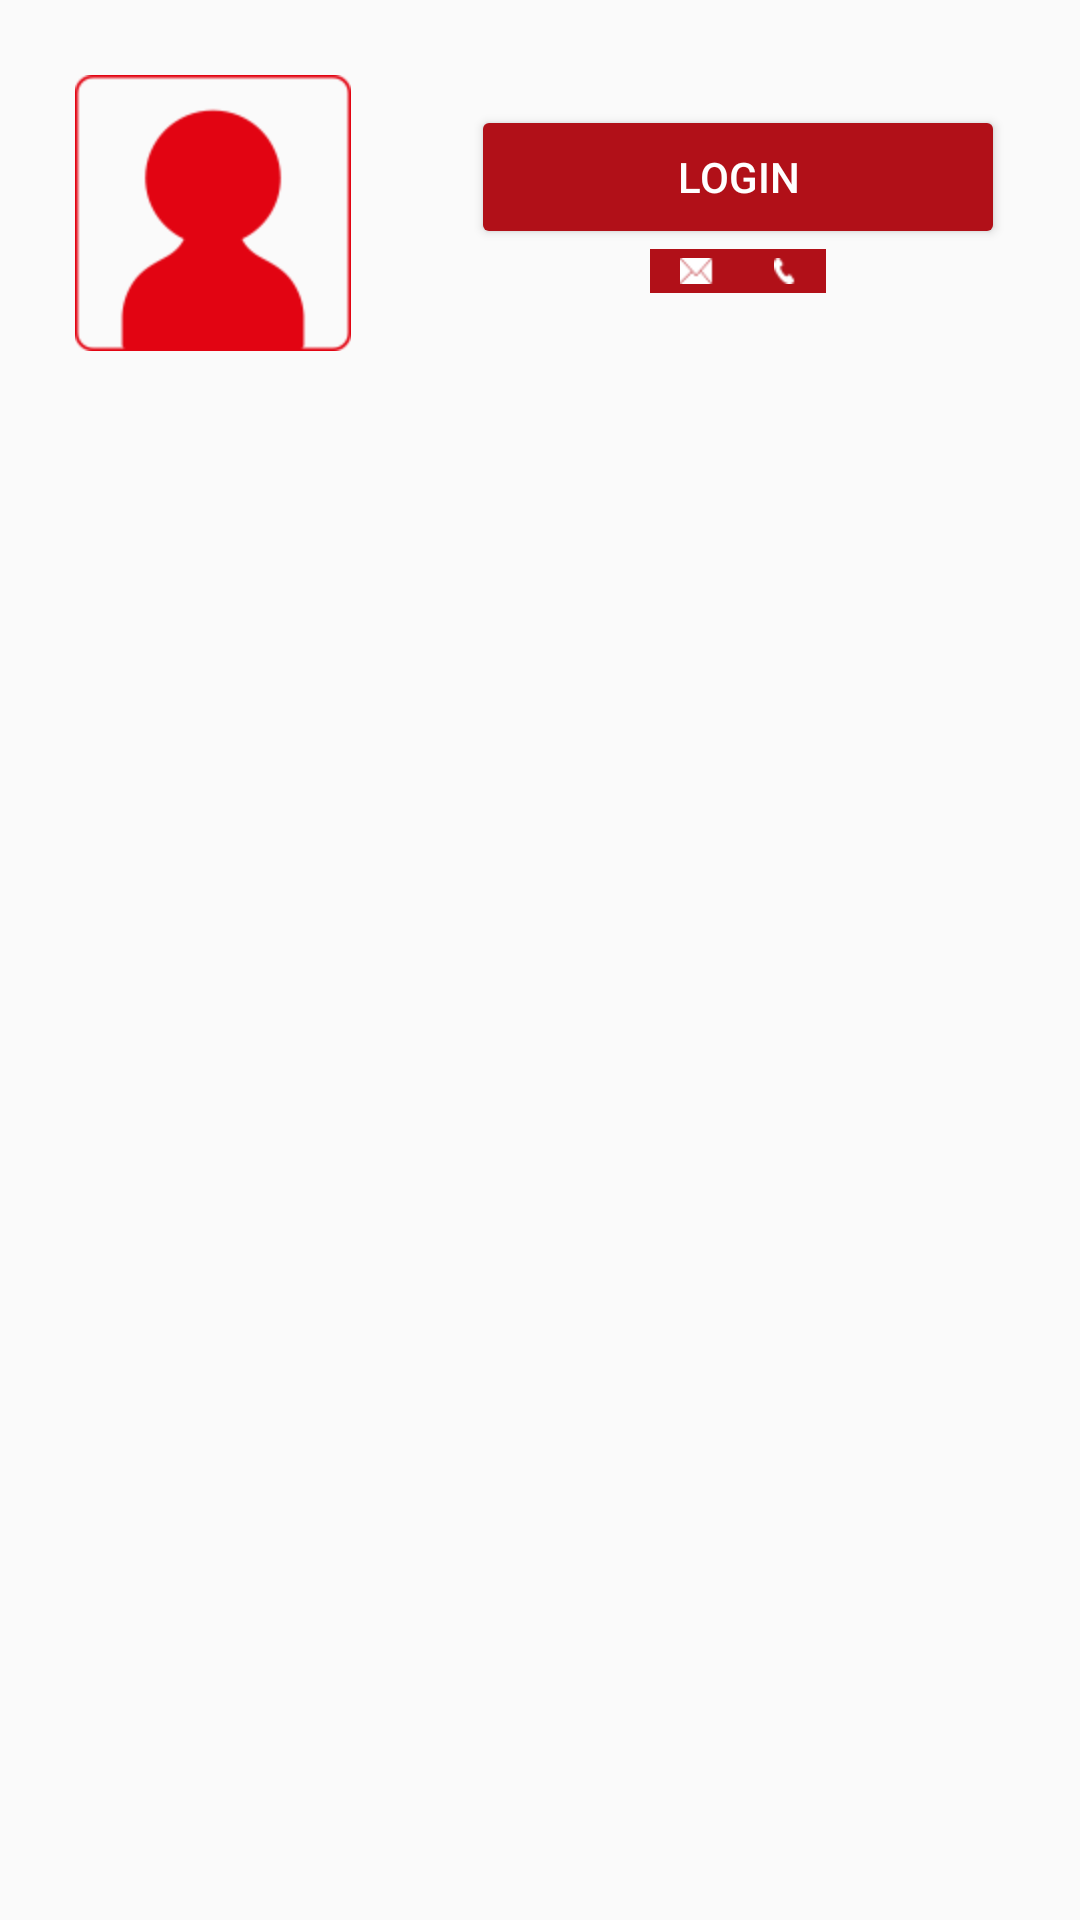

The Android layout XML behind this screen, and the referenced resources:
<!-- AndroidManifest.xml: application theme AppTheme -->
<!-- res/layout/content_nologeado.xml -->
<?xml version="1.0" encoding="utf-8"?>
<LinearLayout xmlns:android="http://schemas.android.com/apk/res/android"
    android:id="@+id/llContenidoNoLogeado"
    android:layout_width="match_parent"
    android:layout_height="wrap_content"
    android:orientation="horizontal"
    android:padding="25dp">

    <ImageView
        android:layout_width="wrap_content"
        android:layout_height="wrap_content"
        android:src="@drawable/v2_avatar" />

    <LinearLayout
        android:layout_width="match_parent"
        android:layout_height="wrap_content"
        android:layout_marginStart="40dp"
        android:orientation="vertical">

        <Button
            android:id="@+id/btnLogin"
            android:layout_width="match_parent"
            android:layout_height="wrap_content"
            android:layout_marginTop="10dp"
            android:text="@string/login"
            android:theme="@style/boton_rojo" />

        <LinearLayout
            android:layout_width="match_parent"
            android:layout_height="wrap_content"
            android:gravity="center"
            android:orientation="horizontal">

            <ImageButton
                android:layout_width="wrap_content"
                android:layout_height="wrap_content"
                android:background="@color/rojo"
                android:paddingStart="10dp"
                android:paddingTop="3dp"
                android:paddingEnd="10dp"
                android:paddingBottom="3dp"
                android:src="@drawable/v2_ico1" />

            <ImageButton
                android:layout_width="wrap_content"
                android:layout_height="wrap_content"
                android:background="@color/rojo"
                android:paddingStart="10dp"
                android:paddingTop="3dp"
                android:paddingEnd="10dp"
                android:paddingBottom="3dp"
                android:src="@drawable/v2_ico2" />

        </LinearLayout>

    </LinearLayout>

</LinearLayout>
<!-- resources referenced by this layout -->
<resources>
  <color name="rojo">#b11018</color>
  <!-- drawable v2_avatar: png bitmap (drawable-hdpi, 3040 bytes) -->
  <!-- drawable v2_ico1: png bitmap (drawable-hdpi, 1114 bytes) -->
  <!-- drawable v2_ico2: png bitmap (drawable-hdpi, 1067 bytes) -->
  <string name="login">Login</string>
  <style name="boton_rojo" parent="Theme.AppCompat.Light">
          <item name="android:colorButtonNormal">@color/rojo</item>
          <item name="android:colorControlHighlight">@color/rojo_claro</item>
          <item name="android:textColor">@android:color/white</item>
      </style>
  <style name="AppTheme" parent="Theme.AppCompat.Light.NoActionBar">
          
          <item name="colorPrimary">@color/colorPrimary</item>
          <item name="colorPrimaryDark">@android:color/black</item>
          <item name="colorAccent">@color/colorAccent</item>
      </style>
  <color name="rojo_claro">#d3353d</color>
  <color name="colorPrimary">#008577</color>
  <color name="colorAccent">#D81B60</color>
</resources>
